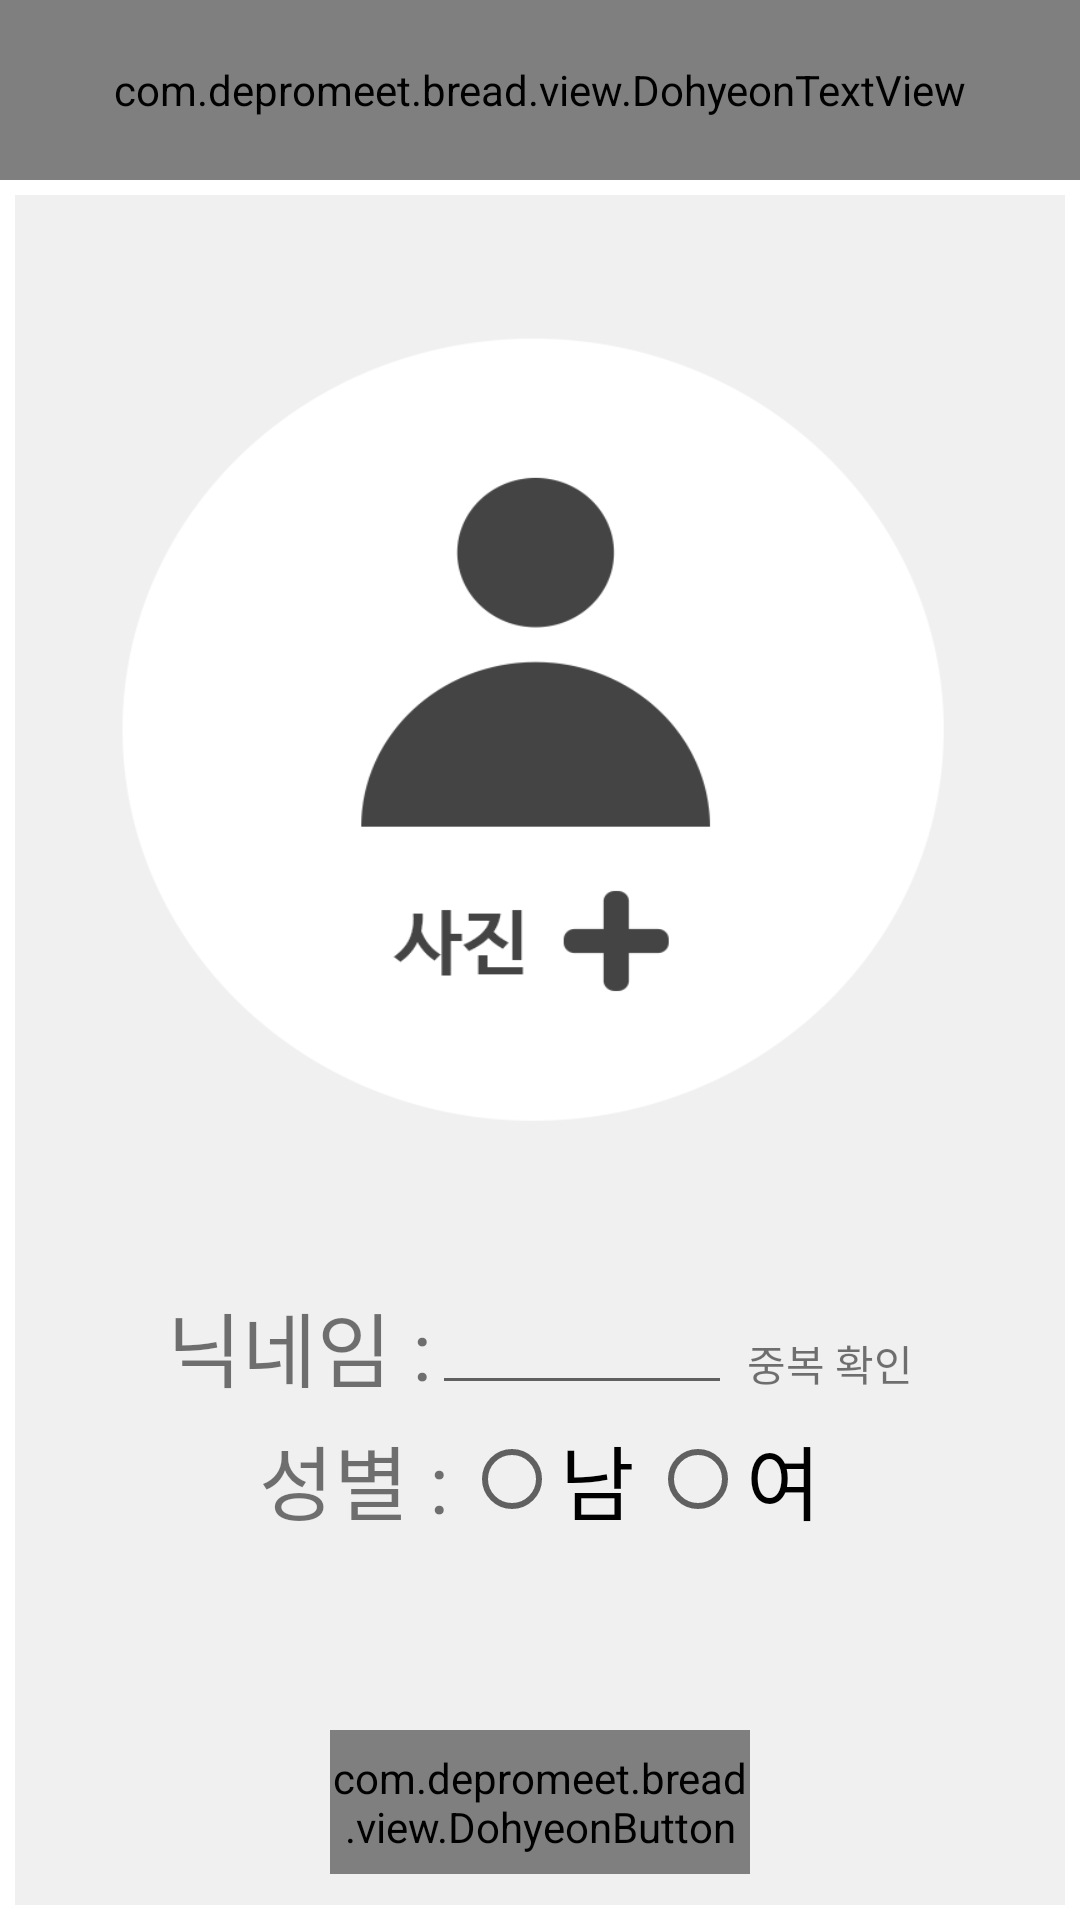

Android layout source for this screen:
<!-- AndroidManifest.xml: application theme AppTheme -->
<!-- res/layout/individual_info.xml -->
<?xml version="1.0" encoding="utf-8"?>
<LinearLayout xmlns:android="http://schemas.android.com/apk/res/android"
    android:orientation="vertical"
    android:layout_width="match_parent"
    android:layout_height="match_parent"
    android:background="@color/colorPrimary"

    >

    <RelativeLayout

        android:orientation="horizontal"
        android:layout_width="match_parent"
        android:layout_height="60dp"
        android:gravity="center">

        <ImageButton
            android:background="@drawable/bar_back_btn"
            android:layout_width="wrap_content"
            android:layout_height="match_parent" />

        <com.depromeet.bread.view.DohyeonTextView
            android:gravity="center"
            android:layout_width="match_parent"
            android:layout_height="match_parent"
            android:textColor="@color/colorPrimaryDark"
            android:textSize="@dimen/font_size_title"
            android:text="@string/private_info" />

    </RelativeLayout>

    <LinearLayout
        android:layout_weight="1"
        android:background="@color/colorGrayBackground"
        android:layout_margin="@dimen/activity_margin_small"
        android:orientation="vertical"
        android:layout_width="match_parent"
        android:layout_height="0dp">

        <ImageButton
            android:scaleType="fitXY"
            android:src="@drawable/profile_pic"
            android:background="@color/colorTransparent"
            android:id="@+id/univBtn"
            android:layout_margin="@dimen/activity_margin_quadra"
            android:layout_gravity="center"
            android:layout_width="300dp"
            android:layout_height="300dp" />

        <LinearLayout
            android:gravity="center_horizontal"
            android:orientation="horizontal"
            android:layout_width="match_parent"
            android:layout_height="wrap_content" >
            <TextView
                android:gravity="center"
                android:textSize="27sp"
                android:text="@string/nickname"
                android:layout_width="wrap_content"
                android:layout_height="wrap_content" />
            <EditText
                android:layout_width="100dp"
                android:layout_height="match_parent" />
            <TextView
                android:layout_marginLeft="@dimen/activity_margin_small"
                android:gravity="center_vertical"
                android:text="@string/duplicate"
                android:layout_width="wrap_content"
                android:layout_height="wrap_content" />
        </LinearLayout>

        <LinearLayout
            android:layout_marginTop="@dimen/activity_margin_small"
            android:gravity="center_horizontal"
            android:orientation="horizontal"
            android:layout_width="match_parent"
            android:layout_height="wrap_content" >
            <TextView
                android:gravity="center"
                android:textSize="27sp"
                android:text="@string/sex"
                android:layout_width="wrap_content"
                android:layout_height="wrap_content" />

            <RadioGroup
                android:orientation="horizontal"
                android:layout_width="wrap_content"
                android:layout_height="match_parent">
                <RadioButton
                    android:layout_marginLeft="@dimen/activity_margin_small"
                    android:textSize="27sp"
                    android:text="@string/male"
                    android:layout_width="wrap_content"
                    android:layout_height="match_parent" />
                <RadioButton
                    android:layout_marginLeft="@dimen/activity_margin_small"
                    android:textSize="27sp"
                    android:text="@string/female"
                    android:layout_width="wrap_content"
                    android:layout_height="match_parent" />
            </RadioGroup>

        </LinearLayout>


        <com.depromeet.bread.view.DohyeonButton
            android:layout_gravity="center_horizontal"
            android:stateListAnimator="@null"
            android:layout_margin="@dimen/activity_margin_ultra"
            android:layout_width="140dp"
            android:layout_height="@dimen/activity_view_height"
            android:background="@color/colorAccent"
            android:textColor="@color/colorPrimary"
            android:textSize="@dimen/font_size_large"
            android:text="@string/next" />

    </LinearLayout>



</LinearLayout>
<!-- resources referenced by this layout -->
<resources>
  <color name="colorAccent">#fdbe6e</color>
  <color name="colorGrayBackground">#f0f0f0</color>
  <color name="colorPrimary">#fff</color>
  <color name="colorPrimaryDark">#444</color>
  <color name="colorTransparent">#0000</color>
  <dimen name="activity_margin_quadra">32dp</dimen>
  <dimen name="activity_margin_small">5dp</dimen>
  <dimen name="activity_margin_ultra">64dp</dimen>
  <dimen name="activity_view_height">48dp</dimen>
  <dimen name="font_size_large">18sp</dimen>
  <dimen name="font_size_title">28sp</dimen>
  <!-- drawable bar_back_btn: png bitmap (drawable, 3463 bytes) -->
  <!-- drawable profile_pic: png bitmap (drawable, 23567 bytes) -->
  <string name="duplicate">중복 확인</string>
  <string name="female">여</string>
  <string name="male">남</string>
  <string name="next">다음</string>
  <string name="nickname">닉네임 :</string>
  <string name="private_info">개인정보설정</string>
  <string name="sex">성별 :</string>
  <style name="AppTheme" parent="Theme.AppCompat.Light">
          <item name="colorPrimary">@color/colorPrimary</item>
          <item name="colorPrimaryDark">@color/colorPrimaryDark</item>
          <item name="colorAccent">@color/colorAccent</item>
          <item name="android:windowBackground">@color/colorBackground</item>
      </style>
  <color name="colorBackground">#f8f8f8</color>
</resources>
